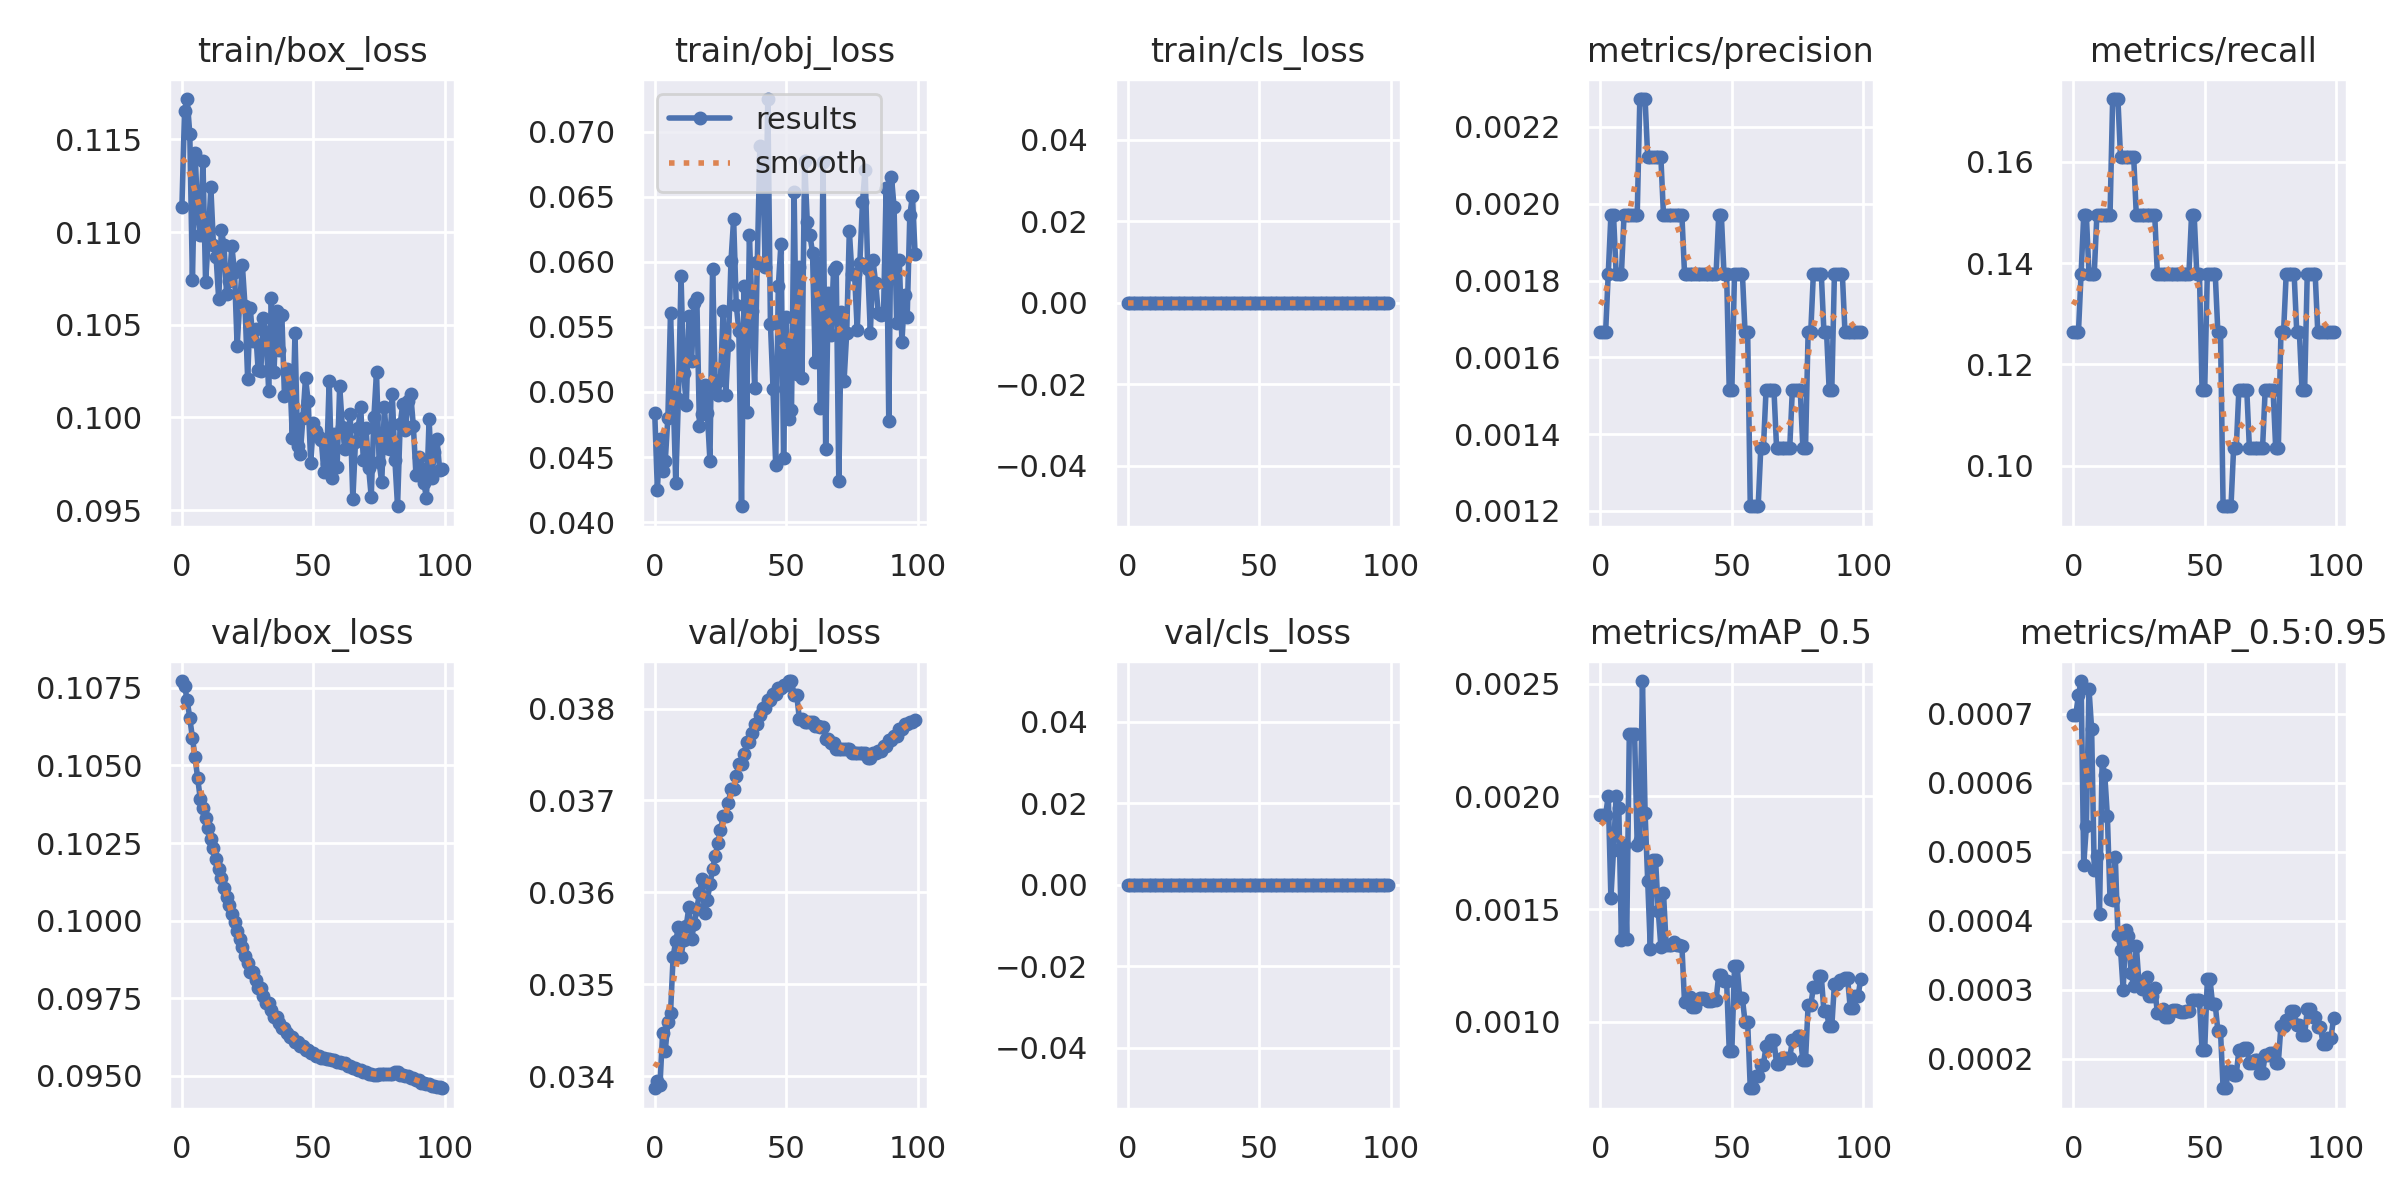

Values plotted in this chart, from the file beside it:
epoch, train/box_loss, train/obj_loss, train/cls_loss, metrics/precision, metrics/recall, metrics/mAP_0.5, metrics/mAP_0.5:0.95, val/box_loss, val/obj_loss, val/cls_loss, x/lr0, x/lr1, x/lr2
0, 0.1114, 0.0484, 0, 0.001667, 0.1264, 0.00192, 0.0006987, 0.1077, 0.03387, 0, 0.0991, 0.0001, 0.0001
1, 0.1165, 0.0425, 0, 0.001667, 0.1264, 0.00192, 0.0006987, 0.1076, 0.03394, 0, 0.0973, 0.000297, 0.000297
2, 0.1172, 0.04638, 0, 0.001667, 0.1264, 0.00192, 0.0007267, 0.1071, 0.0339, 0, 0.09549, 0.0004901, 0.0004901
3, 0.1153, 0.04392, 0, 0.001818, 0.1379, 0.002002, 0.0007473, 0.1065, 0.03447, 0, 0.09368, 0.0006792, 0.0006792
4, 0.1074, 0.04469, 0, 0.00197, 0.1494, 0.00155, 0.0004808, 0.1059, 0.03427, 0, 0.09186, 0.0008644, 0.0008644
5, 0.1143, 0.04803, 0, 0.00197, 0.1494, 0.001764, 0.0005368, 0.1053, 0.03459, 0, 0.09005, 0.001045, 0.001045
6, 0.1111, 0.05604, 0, 0.001818, 0.1379, 0.002003, 0.0007358, 0.1046, 0.03468, 0, 0.08822, 0.001223, 0.001223
7, 0.1098, 0.04987, 0, 0.001818, 0.1379, 0.001951, 0.000678, 0.1039, 0.0353, 0, 0.0864, 0.001396, 0.001396
8, 0.1138, 0.04301, 0, 0.001818, 0.1379, 0.001366, 0.0004729, 0.1036, 0.03547, 0, 0.08457, 0.001565, 0.001565
9, 0.1073, 0.04948, 0, 0.00197, 0.1494, 0.001785, 0.0004935, 0.1033, 0.03562, 0, 0.08273, 0.001731, 0.001731
10, 0.1096, 0.05888, 0, 0.00197, 0.1494, 0.001367, 0.0004094, 0.103, 0.03529, 0, 0.08089, 0.001892, 0.001892
11, 0.1124, 0.05142, 0, 0.00197, 0.1494, 0.002277, 0.000631, 0.1026, 0.03548, 0, 0.07905, 0.00205, 0.00205
12, 0.1093, 0.04899, 0, 0.00197, 0.1494, 0.002277, 0.0006116, 0.1023, 0.03564, 0, 0.0772, 0.002203, 0.002203
13, 0.1086, 0.0558, 0, 0.00197, 0.1494, 0.002277, 0.0005511, 0.102, 0.03584, 0, 0.07535, 0.002352, 0.002352
14, 0.1064, 0.05241, 0, 0.00197, 0.1494, 0.001785, 0.000432, 0.1017, 0.03549, 0, 0.0735, 0.002498, 0.002498
15, 0.1101, 0.05683, 0, 0.002273, 0.1724, 0.001808, 0.0004297, 0.1014, 0.03565, 0, 0.07164, 0.00264, 0.00264
16, 0.1093, 0.05723, 0, 0.002273, 0.1724, 0.002512, 0.0004928, 0.1011, 0.03582, 0, 0.06978, 0.002777, 0.002777
17, 0.1066, 0.04734, 0, 0.002273, 0.1724, 0.001928, 0.0003799, 0.1008, 0.03599, 0, 0.06791, 0.002911, 0.002911
18, 0.1074, 0.04831, 0, 0.002121, 0.1609, 0.001623, 0.0003583, 0.1005, 0.03614, 0, 0.06604, 0.003041, 0.003041
19, 0.1092, 0.05053, 0, 0.002121, 0.1609, 0.001324, 0.0002998, 0.1002, 0.03577, 0, 0.06417, 0.003166, 0.003166
20, 0.1079, 0.04837, 0, 0.002121, 0.1609, 0.001716, 0.0003866, 0.09996, 0.03592, 0, 0.06229, 0.003288, 0.003288
21, 0.1039, 0.04471, 0, 0.002121, 0.1609, 0.001716, 0.0003777, 0.09967, 0.03609, 0, 0.06041, 0.003406, 0.003406
22, 0.1062, 0.05947, 0, 0.002121, 0.1609, 0.001494, 0.0003244, 0.0994, 0.03626, 0, 0.05852, 0.00352, 0.00352
23, 0.1082, 0.05063, 0, 0.002121, 0.1609, 0.001334, 0.0003053, 0.09914, 0.03639, 0, 0.05663, 0.00363, 0.00363
24, 0.106, 0.04977, 0, 0.00197, 0.1494, 0.001573, 0.0003639, 0.09888, 0.03654, 0, 0.05474, 0.003736, 0.003736
25, 0.1021, 0.05093, 0, 0.00197, 0.1494, 0.001343, 0.0003097, 0.09862, 0.03667, 0, 0.05284, 0.003838, 0.003838
26, 0.1059, 0.0562, 0, 0.00197, 0.1494, 0.001343, 0.0003009, 0.09834, 0.03683, 0, 0.05094, 0.003936, 0.003936
27, 0.1041, 0.04978, 0, 0.00197, 0.1494, 0.001343, 0.0003009, 0.09834, 0.03683, 0, 0.04903, 0.00403, 0.00403
28, 0.1047, 0.05362, 0, 0.00197, 0.1494, 0.001356, 0.0003189, 0.09809, 0.03697, 0, 0.04712, 0.00412, 0.00412
29, 0.1025, 0.06007, 0, 0.00197, 0.1494, 0.00134, 0.000291, 0.09782, 0.03712, 0, 0.04521, 0.004206, 0.004206
30, 0.1025, 0.06329, 0, 0.00197, 0.1494, 0.00134, 0.000291, 0.09782, 0.03712, 0, 0.04329, 0.004288, 0.004288
31, 0.1054, 0.05667, 0, 0.00197, 0.1494, 0.001337, 0.0003024, 0.09758, 0.03726, 0, 0.04137, 0.004366, 0.004366
32, 0.1045, 0.0547, 0, 0.001818, 0.1379, 0.001087, 0.0002665, 0.09734, 0.03739, 0, 0.03944, 0.004441, 0.004441
33, 0.1014, 0.04122, 0, 0.001818, 0.1379, 0.001087, 0.0002665, 0.09734, 0.03739, 0, 0.03751, 0.004511, 0.004511
34, 0.1065, 0.05812, 0, 0.001818, 0.1379, 0.001112, 0.0002715, 0.09711, 0.03751, 0, 0.03558, 0.004577, 0.004577
35, 0.1024, 0.0485, 0, 0.001818, 0.1379, 0.001065, 0.0002607, 0.09689, 0.03764, 0, 0.03364, 0.00464, 0.00464
36, 0.1057, 0.06204, 0, 0.001818, 0.1379, 0.001065, 0.0002607, 0.09689, 0.03764, 0, 0.0317, 0.004698, 0.004698
37, 0.1036, 0.05622, 0, 0.001818, 0.1379, 0.001099, 0.0002689, 0.09672, 0.03773, 0, 0.02975, 0.004753, 0.004753
38, 0.1055, 0.05028, 0, 0.001818, 0.1379, 0.001107, 0.0002708, 0.09655, 0.03783, 0, 0.0278, 0.004803, 0.004803
39, 0.1012, 0.06, 0, 0.001818, 0.1379, 0.001107, 0.0002708, 0.09655, 0.03783, 0, 0.02585, 0.00485, 0.00485
40, 0.1026, 0.06893, 0, 0.001818, 0.1379, 0.001101, 0.0002699, 0.09639, 0.03793, 0, 0.02389, 0.004892, 0.004892
41, 0.1024, 0.06799, 0, 0.001818, 0.1379, 0.001092, 0.0002676, 0.09624, 0.03801, 0, 0.02193, 0.004931, 0.004931
42, 0.0989, 0.05962, 0, 0.001818, 0.1379, 0.001092, 0.0002676, 0.09624, 0.03801, 0, 0.01997, 0.004966, 0.004966
43, 0.1046, 0.0725, 0, 0.001818, 0.1379, 0.001098, 0.0002686, 0.09609, 0.03809, 0, 0.018, 0.004996, 0.004996
44, 0.09846, 0.05523, 0, 0.001818, 0.1379, 0.001098, 0.0002686, 0.09609, 0.03809, 0, 0.01602, 0.005023, 0.005023
45, 0.09801, 0.0502, 0, 0.00197, 0.1494, 0.001209, 0.0002853, 0.09596, 0.03816, 0, 0.01405, 0.005046, 0.005046
46, 0.09995, 0.04435, 0, 0.00197, 0.1494, 0.001209, 0.0002853, 0.09596, 0.03816, 0, 0.01206, 0.005065, 0.005065
47, 0.1021, 0.05813, 0, 0.001818, 0.1379, 0.00118, 0.000285, 0.09584, 0.03822, 0, 0.01008, 0.00508, 0.00508
48, 0.1009, 0.0614, 0, 0.001818, 0.1379, 0.00118, 0.000285, 0.09584, 0.03822, 0, 0.008091, 0.005091, 0.005091
49, 0.09753, 0.04492, 0, 0.001515, 0.1149, 0.0008733, 0.0002124, 0.09573, 0.03826, 0, 0.006097, 0.005097, 0.005097
50, 0.09969, 0.05574, 0, 0.001515, 0.1149, 0.0008733, 0.0002124, 0.09573, 0.03826, 0, 0.00505, 0.00505, 0.00505
51, 0.09927, 0.04795, 0, 0.001818, 0.1379, 0.001247, 0.0003152, 0.09563, 0.0383, 0, 0.00505, 0.00505, 0.00505
52, 0.09894, 0.0486, 0, 0.001818, 0.1379, 0.001247, 0.0003152, 0.09563, 0.0383, 0, 0.004951, 0.004951, 0.004951
53, 0.09878, 0.06532, 0, 0.001818, 0.1379, 0.001105, 0.000279, 0.09559, 0.03815, 0, 0.004852, 0.004852, 0.004852
54, 0.09705, 0.05136, 0, 0.001818, 0.1379, 0.001105, 0.000279, 0.09559, 0.03815, 0, 0.004753, 0.004753, 0.004753
55, 0.0975, 0.05958, 0, 0.001667, 0.1264, 0.001001, 0.0002408, 0.09556, 0.03789, 0, 0.004654, 0.004654, 0.004654
56, 0.102, 0.0511, 0, 0.001667, 0.1264, 0.001001, 0.0002408, 0.09556, 0.03789, 0, 0.004555, 0.004555, 0.004555
57, 0.09676, 0.06772, 0, 0.001212, 0.09195, 0.0007061, 0.0001573, 0.09552, 0.03786, 0, 0.004456, 0.004456, 0.004456
58, 0.09909, 0.06308, 0, 0.001212, 0.09195, 0.0007061, 0.0001573, 0.09552, 0.03786, 0, 0.004357, 0.004357, 0.004357
59, 0.09731, 0.06207, 0, 0.001212, 0.09195, 0.0007587, 0.0001826, 0.09545, 0.03786, 0, 0.004258, 0.004258, 0.004258
... 40 more rows
